Run: headless pygame with SDL's dummy video driver; simulated clock (each Clock.tick advances the game by its frame time, no real sleeping); random seed 0; keys injected as events and as key.get_pressed() state; no mouse input.
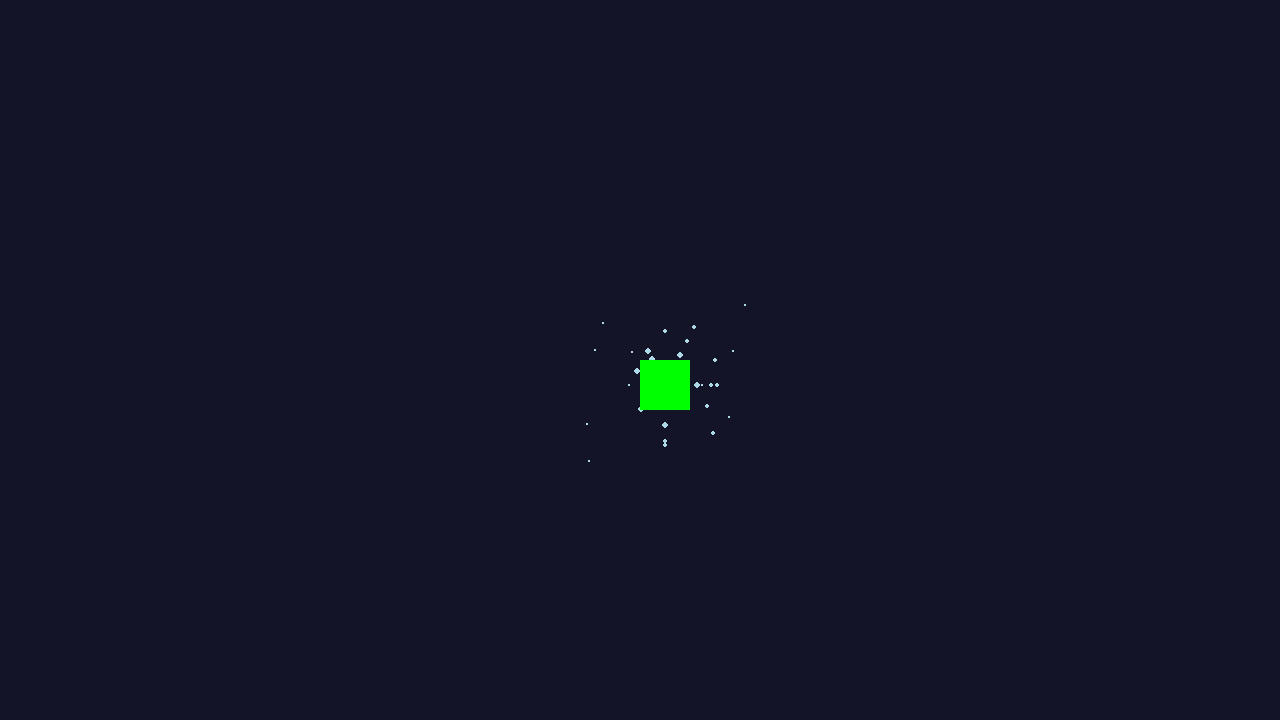
Frame 1 of 4 · flips 1–60 · no input
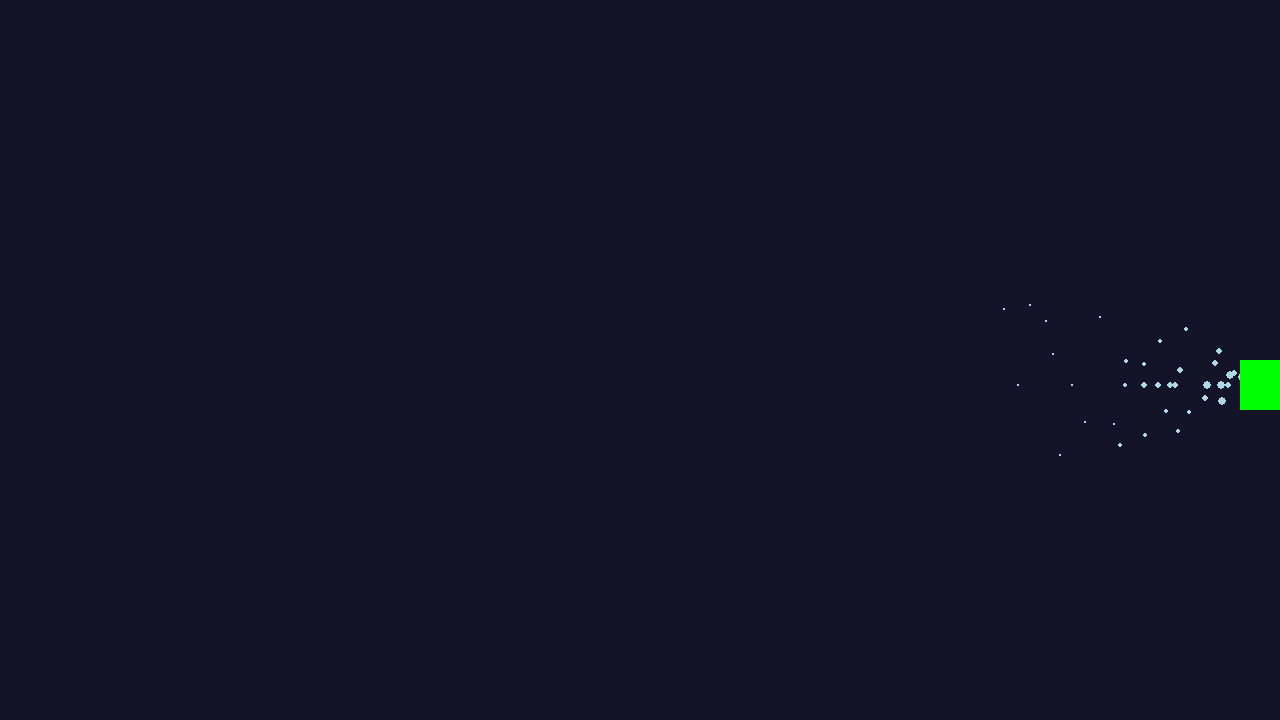
Frame 2 of 4 · flips 61–180 · tapped SPACE, RETURN · held RIGHT (→), D
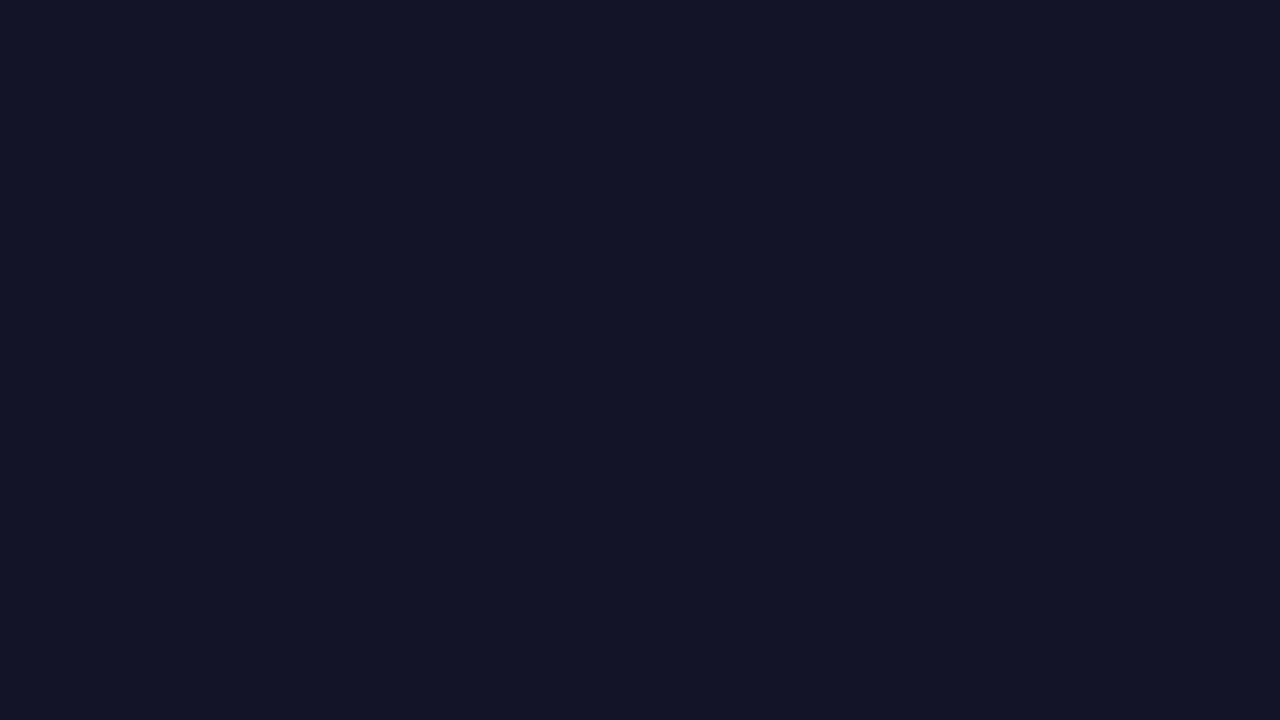
Frame 3 of 4 · flips 181–300 · held DOWN (↓), S
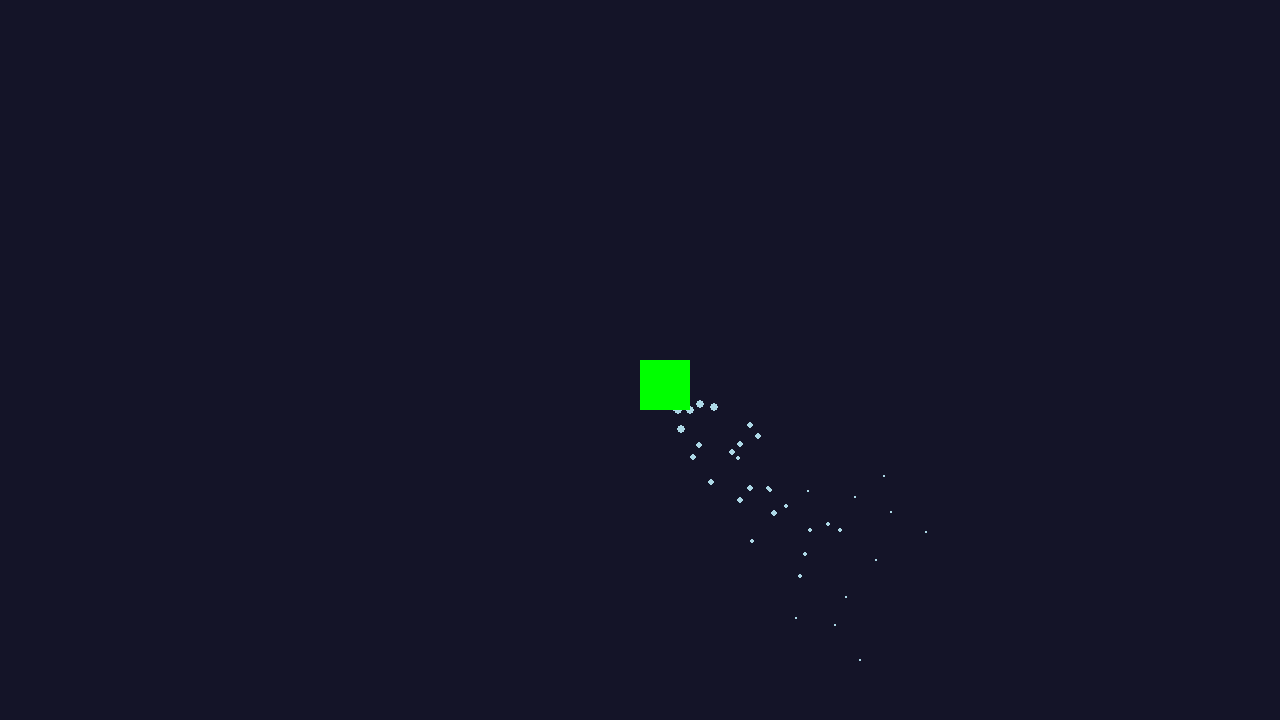
Frame 4 of 4 · flips 301–420 · held LEFT (←), A, UP (↑), W

The pygame program that drew these frames:

import pygame
import random

# Initialize Pygame
pygame.init()

# PC Gamer Screen Setup (Standard Laptop Resolution)
WIDTH, HEIGHT = 1280, 720
screen = pygame.display.set_available_data_results = pygame.display.set_mode((WIDTH, HEIGHT))
pygame.display.set_caption("ISE: North Pole Protocol - Trial Level")

# Colors
WHITE = (255, 255, 255)
GLOW_BLUE = (173, 216, 230)

# Player Setup
player_pos = [WIDTH // 2, HEIGHT // 2]
particles = []

def draw_particles():
    for p in particles:
        p[0][0] += p[1][0]
        p[0][1] += p[1][1]
        p[2] -= 0.1
        pygame.draw.circle(screen, GLOW_BLUE, [int(p[0][0]), int(p[0][1])], int(p[2]))
    return [p for p in particles if p[2] > 0]

running = True
while running:
    screen.fill((20, 20, 40)) # Dark night sky color
    
    for event in pygame.event.get():
        if event.type == pygame.QUIT:
            running = False

    # PC Controls (WASD)
    keys = pygame.key.get_pressed()
    if keys[pygame.K_w]: player_pos[1] -= 5
    if keys[pygame.K_s]: player_pos[1] += 5
    if keys[pygame.K_a]: player_pos[0] -= 5
    if keys[pygame.K_d]: player_pos[0] += 5

    # Special Effect: Particle Trail (Sugar Rush teaser)
    particles.append([[player_pos[0] + 25, player_pos[1] + 25], [random.randint(-2, 2), random.randint(-2, 2)], 5])
    particles = draw_particles()

    # Draw Placeholder Elf
    pygame.draw.rect(screen, (0, 255, 0), (player_pos[0], player_pos[1], 50, 50))
    
    pygame.display.flip()
    pygame.time.Clock().tick(60)

pygame.quit()
